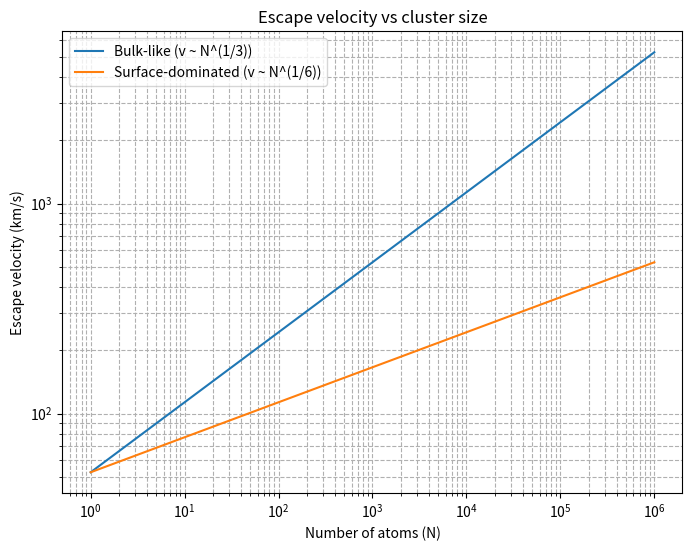

Source code (Python):
import numpy as np
import matplotlib.pyplot as plt

# Constants
ke = 8.987e9  # Coulomb constant, N·m²/C²
e = 1.602e-19  # Elementary charge, C
m_p = 1.673e-27  # Proton mass, kg
r0 = 1e-10  # Characteristic atomic spacing, m
Z = 1  # Assume single effective charge per atom

# Number of atoms
N = np.logspace(0, 6, 500)  # From 1 atom to 1 million atoms

# Escape velocity scaling
v_bulk = np.sqrt(2 * ke * Z * e**2 / (m_p * r0)) * N**(1/3)      # Bulk-like
v_surface = np.sqrt(2 * ke * Z * e**2 / (m_p * r0)) * N**(1/6)   # Surface-dominated

# Plot
plt.figure(figsize=(8,6))
plt.loglog(N, v_bulk/1e3, label='Bulk-like (v ~ N^(1/3))')
plt.loglog(N, v_surface/1e3, label='Surface-dominated (v ~ N^(1/6))')
plt.xlabel('Number of atoms (N)')
plt.ylabel('Escape velocity (km/s)')
plt.title('Escape velocity vs cluster size')
plt.grid(True, which='both', ls='--')
plt.legend()
plt.show()